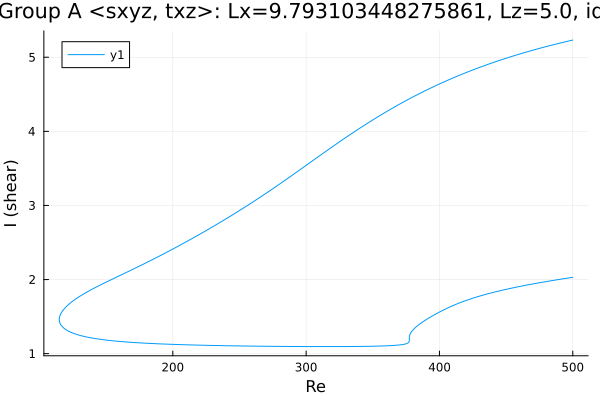

The table this chart was drawn from, first rows:
Re, shear
500.0, 5.232
499.4, 5.229
498, 5.224
496.5, 5.218
495.1, 5.212
493.7, 5.206
492.3, 5.199
490.9, 5.193
489.5, 5.187
488.1, 5.181
486.6, 5.174
485.2, 5.168
483.8, 5.162
482.4, 5.155
481.4, 5.151
480, 5.144
478.6, 5.137
477.2, 5.13
475.8, 5.124
474.4, 5.117
472.9, 5.11
471.5, 5.103
470.1, 5.096
468.7, 5.088
467.3, 5.081
465.9, 5.074
464.5, 5.067
463, 5.059
461.6, 5.052
460.2, 5.044
458.8, 5.036
457.4, 5.029
456, 5.021
454.6, 5.013
453.1, 5.005
451.7, 4.997
450.3, 4.989
448.9, 4.98
447.5, 4.972
446.1, 4.964
444.7, 4.955
443.2, 4.947
441.8, 4.938
440.4, 4.929
439, 4.921
437.6, 4.912
436.2, 4.903
434.8, 4.894
433.3, 4.884
431.9, 4.875
430.5, 4.866
429.1, 4.856
427.7, 4.847
426.3, 4.837
424.9, 4.828
423.4, 4.818
422, 4.808
420.6, 4.798
419.2, 4.788
417.8, 4.777
... 626 more rows
